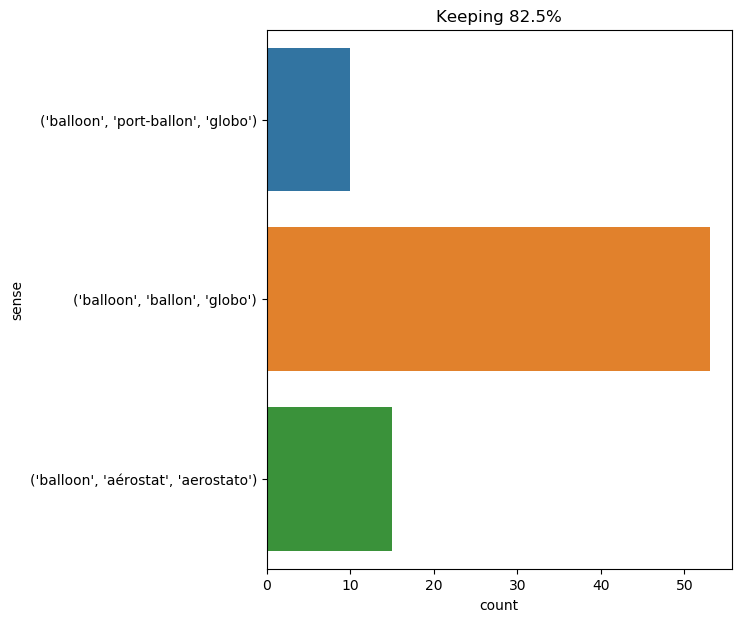

Source data for this figure (header and first rows):
text, ind, sense, label
but at the same time , it was also evide…, 12, ('balloon', 'ballon', 'globo'), 0
towards midday the balloon was hovering …, 3, ('balloon', 'aérostat', 'aerostato'), 1
perceiving their danger , the passengers…, 64, ('balloon', 'aérostat', 'aerostato'), 1
it was , however , evident to the voyage…, 18, ('balloon', 'ballon', 'globo'), 0
he and neb had surveyed the coast for a …, 21, ('balloon', 'ballon', 'globo'), 0
ayrton is indebted to him as much as we …, 29, ('balloon', 'ballon', 'globo'), 0
it was necessary at any cost to arrest t…, 16, ('balloon', 'aérostat', 'aerostato'), 1
but , notwithstanding their efforts , th…, 7, ('balloon', 'ballon', 'globo'), 0
the case of the balloon collapsed more a…, 4, ('balloon', 'ballon', 'globo'), 0
but the inevitable catastrophe could onl…, 23, ('balloon', 'ballon', 'globo'), 0
two more hours passed and the balloon wa…, 6, ('balloon', 'aérostat', 'aerostato'), 1
thus it happened that the wild animals ,…, 46, ('balloon', 'port-ballon', 'globo'), 2
" does the balloon rise ? " " a little ,…, 3, ('balloon', 'ballon', 'globo'), 0
this was , in fact , the last and only m…, 14, ('balloon', 'aérostat', 'aerostato'), 1
the ropes which held the car were cut , …, 11, ('balloon', 'aérostat', 'aerostato'), 1
but after being suspended for an instant…, 10, ('balloon', 'aérostat', 'aerostato'), 1
at four o'clock the balloon was only 500…, 4, ('balloon', 'ballon', 'globo'), 0
the balloon , which the wind still drove…, 1, ('balloon', 'ballon', 'globo'), 0
the hunters proceeded in the direction o…, 8, ('balloon', 'ballon', 'globo'), 0
half an hour later the land was not more…, 16, ('balloon', 'ballon', 'globo'), 0
the balloon , relieved of their weight ,…, 1, ('balloon', 'ballon', 'globo'), 0
but the car had contained five passenger…, 14, ('balloon', 'ballon', 'globo'), 0
the settlers now began to talk of fetchi…, 38, ('balloon', 'ballon', 'globo'), 0
the captain had now remained there six y…, 39, ('balloon', 'ballon', 'globo'), 0
i can not estimate the distance traverse…, 9, ('balloon', 'ballon', 'globo'), 0
we must mention , however , a note - boo…, 51, ('balloon', 'aérostat', 'aerostato'), 1
all around had disappeared in the abyss …, 42, ('balloon', 'port-ballon', 'globo'), 2
lastly , the time had come for turning t…, 41, ('balloon', 'ballon', 'globo'), 0
" in port balloon , " replied the sailor…, 3, ('balloon', 'ballon', 'globo'), 0
still , some means must be found to cros…, 17, ('balloon', 'ballon', 'globo'), 0
two hours after , she was reposing on th…, 13, ('balloon', 'ballon', 'globo'), 0
in the meantime harness of vegetable fib…, 57, ('balloon', 'ballon', 'globo'), 0
on this day all the colony , except penc…, 29, ('balloon', 'ballon', 'globo'), 0
of course they were jolted over the some…, 30, ('balloon', 'aérostat', 'aerostato'), 1
thus jonathan forster accordingly concei…, 11, ('balloon', 'ballon', 'globo'), 0
the departure of the balloon was fixed f…, 4, ('balloon', 'ballon', 'globo'), 0
the tempest soon became such that forste…, 19, ('balloon', 'aérostat', 'aerostato'), 1
" by that lazy balloon which is left the…, 4, ('balloon', 'ballon', 'globo'), 0
the hurricane was in all its violence , …, 29, ('balloon', 'aérostat', 'aerostato'), 1
in the night , in spite of their guards …, 14, ('balloon', 'ballon', 'globo'), 0
there was no doubt that they might be ki…, 26, ('balloon', 'ballon', 'globo'), 0
the departure was fixed for the 16th of …, 19, ('balloon', 'ballon', 'globo'), 0
a fine breeze blew from the south - west…, 19, ('balloon', 'ballon', 'globo'), 0
but the balloon will hold six-- ", 2, ('balloon', 'ballon', 'globo'), 0
this work had been so quickly done , tha…, 24, ('balloon', 'port-ballon', 'globo'), 2
pencroft 's apprehensions were not witho…, 13, ('balloon', 'port-ballon', 'globo'), 2
the engineer only feared one thing ; it …, 11, ('balloon', 'aérostat', 'aerostato'), 1
pencroft did the same on his side , his …, 46, ('balloon', 'ballon', 'globo'), 0
arrived at port balloon , pencroft saw w…, 3, ('balloon', 'port-ballon', 'globo'), 2
it had not even appeared necessary in th…, 25, ('balloon', 'aérostat', 'aerostato'), 1
the balloon was then only held by the ca…, 1, ('balloon', 'aérostat', 'aerostato'), 1
and , really , had any one told pencroft…, 27, ('balloon', 'port-ballon', 'globo'), 2
the daily labors were pursued methodical…, 21, ('balloon', 'ballon', 'globo'), 0
for eleven months all communication betw…, 39, ('balloon', 'ballon', 'globo'), 0
it was evident that the vessel had been …, 21, ('balloon', 'port-ballon', 'globo'), 2
pencroft now stood off the shore , three…, 14, ('balloon', 'ballon', 'globo'), 0
i agree , therefore , with mr . spilett …, 17, ('balloon', 'port-ballon', 'globo'), 2
it was now exactly seven months since th…, 8, ('balloon', 'ballon', 'globo'), 0
but soon these last representatives of a…, 29, ('balloon', 'ballon', 'globo'), 0
after standing off the shore the " bonad…, 17, ('balloon', 'ballon', 'globo'), 0
... 18 more rows
